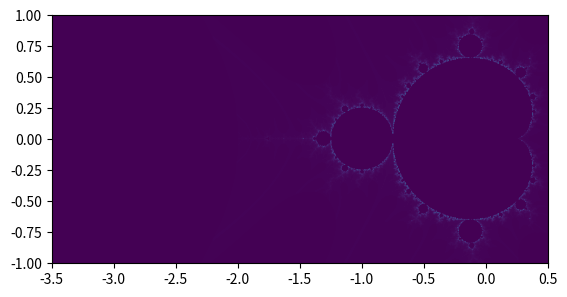

Here is the Python script that generated this plot:
import numpy as np


def calculate(realMin, realMax, imagMin, imagMax,
              resolution, iterations, x_0=0):
    """Computes an array of intensity values for a given rectangle and
    resolution in the mandelbrot set using numpy vectorization for efficiency.

    Args:
        realMin (float): Minimum value of the real part.
        realMax (float): Maximum value of the real part.
        imagMin (float): Minimum value of the imaginary part.
        imagMax (float): Maximum value of the imaginary part.
        resolution (tuple): Tuple containg two integer values giving the height
                            and width of the picture to generate in pixels.
        iterations (int): Number of iterations before the divirgence-check
                          gives up and assumes convergence.
        x_0 (complex): Initial value for the sequence. Could have hard coded in
                       the value, but cant hurt in case i want to experiment.

    Returns:
        numpy ndarray: Returns an array of intensity integer values with
                       shape=resolution.shape.

    """
    image = np.zeros(resolution)

    realNums = np.linspace(realMin, realMax, resolution[0])
    imagNums = np.linspace(imagMin, imagMax, resolution[1])
    z = np.sum(np.meshgrid(realNums, imagNums * 1j), axis=0)

    w = np.zeros(resolution, dtype="complex64")

    for i in range(iterations):
        ind = np.less(w, 2)
        image[ind] = i
        w[ind] = w[ind]**2 + z[ind]
    image[image == iterations-1] = 0
    return image


if __name__ == "__main__":
    import matplotlib.pyplot as plt
    import time
    realMin = -3.5
    realMax = 0.5
    imagMin = -1
    imagMax = 1
    t1 = time.time()
    image = calculate(realMin, realMax, imagMin, imagMax, (1000, 1000), 1000)
    print(time.time()-t1)
    plt.imshow(image, extent=(realMin, realMax, imagMin, imagMax))
    plt.show()
